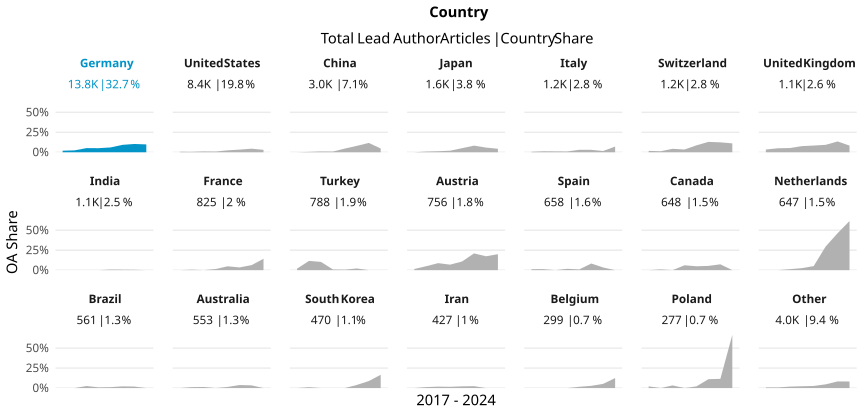

Data behind this chart, as committed beside it:
country_name_fct, cr_year, articles, cc_total, prop
Germany, '17, 2194, 43, 0.0196
Germany, '18, 2664, 63, 0.02365
Germany, '19, 1790, 93, 0.05196
Germany, '20, 1927, 98, 0.05086
Germany, '21, 1929, 116, 0.06013
Germany, '22, 1599, 148, 0.09256
Germany, '23, 1466, 152, 0.1037
Germany, '24, 214, 21, 0.09813
United States, '17, 1114, 7, 0.006284
United States, '18, 1232, 7, 0.005682
United States, '19, 1270, 13, 0.01024
United States, '20, 1254, 11, 0.008772
United States, '21, 1208, 29, 0.02401
United States, '22, 1061, 35, 0.03299
United States, '23, 1121, 50, 0.0446
United States, '24, 99, 3, 0.0303
China, '17, 414, 0, 0
China, '18, 415, 2, 0.004819
China, '19, 395, 4, 0.01013
China, '20, 453, 4, 0.00883
China, '21, 389, 18, 0.04627
China, '22, 450, 36, 0.08
China, '23, 454, 53, 0.1167
China, '24, 43, 2, 0.04651
Japan, '17, 250, 0, 0
Japan, '18, 228, 2, 0.008772
Japan, '19, 239, 3, 0.01255
Japan, '20, 257, 5, 0.01946
Japan, '21, 256, 13, 0.05078
Japan, '22, 193, 16, 0.0829
Japan, '23, 171, 10, 0.05848
Japan, '24, 23, 1, 0.04348
Italy, '17, 171, 1, 0.005848
Italy, '18, 165, 2, 0.01212
Italy, '19, 186, 2, 0.01075
Italy, '20, 206, 2, 0.009709
Italy, '21, 195, 6, 0.03077
Italy, '22, 132, 4, 0.0303
Italy, '23, 129, 2, 0.0155
Italy, '24, 14, 1, 0.07143
Switzerland, '17, 235, 4, 0.01702
Switzerland, '18, 161, 2, 0.01242
Switzerland, '19, 186, 8, 0.04301
Switzerland, '20, 146, 5, 0.03425
Switzerland, '21, 150, 13, 0.08667
Switzerland, '22, 131, 17, 0.1298
Switzerland, '23, 153, 19, 0.1242
Switzerland, '24, 9, 1, 0.1111
United Kingdom, '17, 175, 6, 0.03429
United Kingdom, '18, 160, 8, 0.05
United Kingdom, '19, 152, 8, 0.05263
United Kingdom, '20, 183, 14, 0.0765
United Kingdom, '21, 155, 13, 0.08387
United Kingdom, '22, 140, 13, 0.09286
United Kingdom, '23, 111, 15, 0.1351
United Kingdom, '24, 12, 1, 0.08333
India, '17, 171, 0, 0
India, '18, 125, 0, 0
India, '19, 105, 0, 0
India, '20, 156, 0, 0
... 108 more rows
